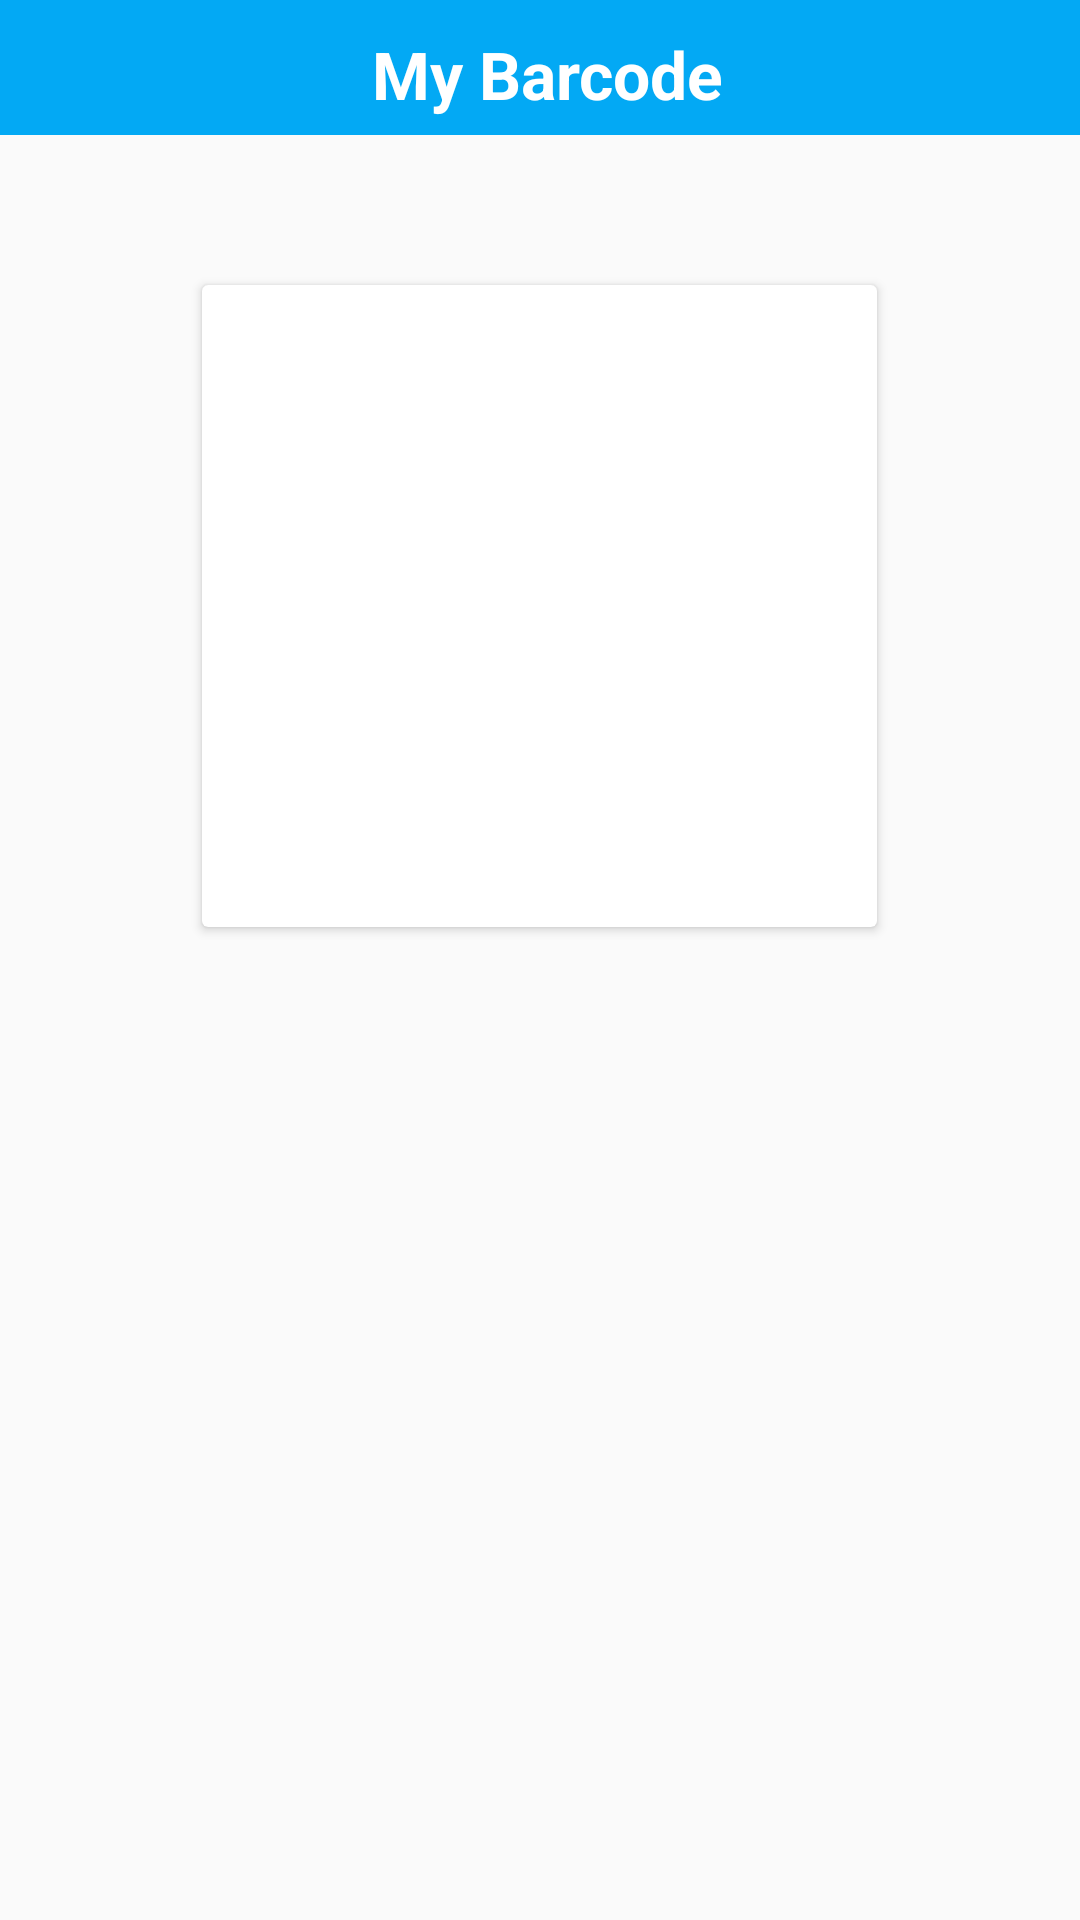

Produce the Android XML layout that renders to this screen, including the resource entries it uses.
<!-- AndroidManifest.xml: application theme AppTheme -->
<!-- res/layout/activity_my_barcode_secret_key.xml -->
<?xml version="1.0" encoding="utf-8"?>
<LinearLayout xmlns:android="http://schemas.android.com/apk/res/android"
    xmlns:app="http://schemas.android.com/apk/res-auto"
    xmlns:tools="http://schemas.android.com/tools"
    android:layout_width="match_parent"
    android:layout_height="match_parent"
    android:orientation="vertical"
    tools:context=".ui.user.feeder.MyBarcodeSecretKeyActivity">

    <RelativeLayout
        android:layout_width="match_parent"
        android:layout_height="@dimen/height_top_bar"
        android:background="@color/colorPrimaryDark">

        <ImageView
            android:id="@+id/img_back"
            android:layout_width="@dimen/dimen_btn_back"
            android:layout_height="@dimen/dimen_btn_back"
            android:layout_alignParentTop="true"
            android:layout_alignParentBottom="true"
            android:layout_marginStart="10dp"
            android:layout_marginTop="9dp"
            android:layout_marginBottom="11dp"
            app:srcCompat="@drawable/ic_baseline_arrow_back_ios"
            app:tint="@android:color/white"
            android:layout_marginLeft="10dp" />

        <TextView
            android:layout_width="match_parent"
            android:layout_height="wrap_content"
            android:layout_alignParentTop="true"
            android:layout_marginStart="0dp"
            android:layout_marginTop="10dp"
            android:layout_marginEnd="0dp"
            android:layout_toStartOf="@+id/img_edit"
            android:layout_toEndOf="@+id/img_back"
            android:text="My Barcode"
            android:textAlignment="center"
            android:textColor="@android:color/white"
            android:textSize="22sp"
            android:textStyle="bold"
            android:layout_toLeftOf="@+id/img_edit"
            android:layout_toRightOf="@+id/img_back"
            android:gravity="center_horizontal" />

        <ImageView
            android:id="@+id/img_edit"
            android:layout_width="20dp"
            android:layout_height="20dp"
            android:layout_alignParentTop="true"
            android:layout_alignParentEnd="true"
            android:layout_marginTop="8dp"
            android:layout_marginEnd="10dp"
            android:visibility="invisible"
            app:srcCompat="@drawable/ic_baseline_edit"
            app:tint="@android:color/white"
            android:layout_marginRight="10dp"
            android:layout_alignParentRight="true" />

    </RelativeLayout>

    <LinearLayout
        android:layout_width="match_parent"
        android:layout_height="wrap_content"
        android:gravity="center_horizontal"
        android:layout_marginLeft="10dp"
        android:layout_marginRight="10dp"
        android:layout_marginBottom="10dp">

        <androidx.cardview.widget.CardView
            android:layout_width="225dp"
            android:layout_height="214dp"
            android:layout_marginLeft="20dp"
            android:layout_marginTop="50dp"
            android:layout_marginRight="20dp"
            android:layout_marginBottom="15dp">

            <ImageView
                android:id="@+id/img_my_barcode"
                android:layout_width="match_parent"
                android:layout_height="match_parent"
                android:padding="10dp"
                android:visibility="gone" />

        </androidx.cardview.widget.CardView>


    </LinearLayout>

    <TextView
        android:id="@+id/txt_no_data"
        android:visibility="gone"
        android:layout_width="match_parent"
        android:layout_height="wrap_content"
        android:layout_margin="10dp"
        android:textStyle="bold"
        android:textAlignment="center"
        android:text="Pastikan koneksi internet anda nyala untuk mendapatkan QR Code"
        android:gravity="center_horizontal" />


</LinearLayout>
<!-- resources referenced by this layout -->
<resources>
  <color name="colorPrimaryDark">#03A9F4</color>
  <dimen name="dimen_btn_back">25dp</dimen>
  <dimen name="height_top_bar">45dp</dimen>
  <style name="AppTheme" parent="Theme.AppCompat.Light.DarkActionBar">
          
          <item name="colorPrimary">@color/colorPrimary</item>
          <item name="colorPrimaryDark">@color/colorPrimaryDark</item>
          <item name="colorAccent">@color/colorAccent</item>
          <item name="windowActionBar">false</item>
          <item name="windowNoTitle">true</item>
      </style>
  <color name="colorPrimary">#2196F3</color>
  <color name="colorAccent">#03DAC5</color>
</resources>
